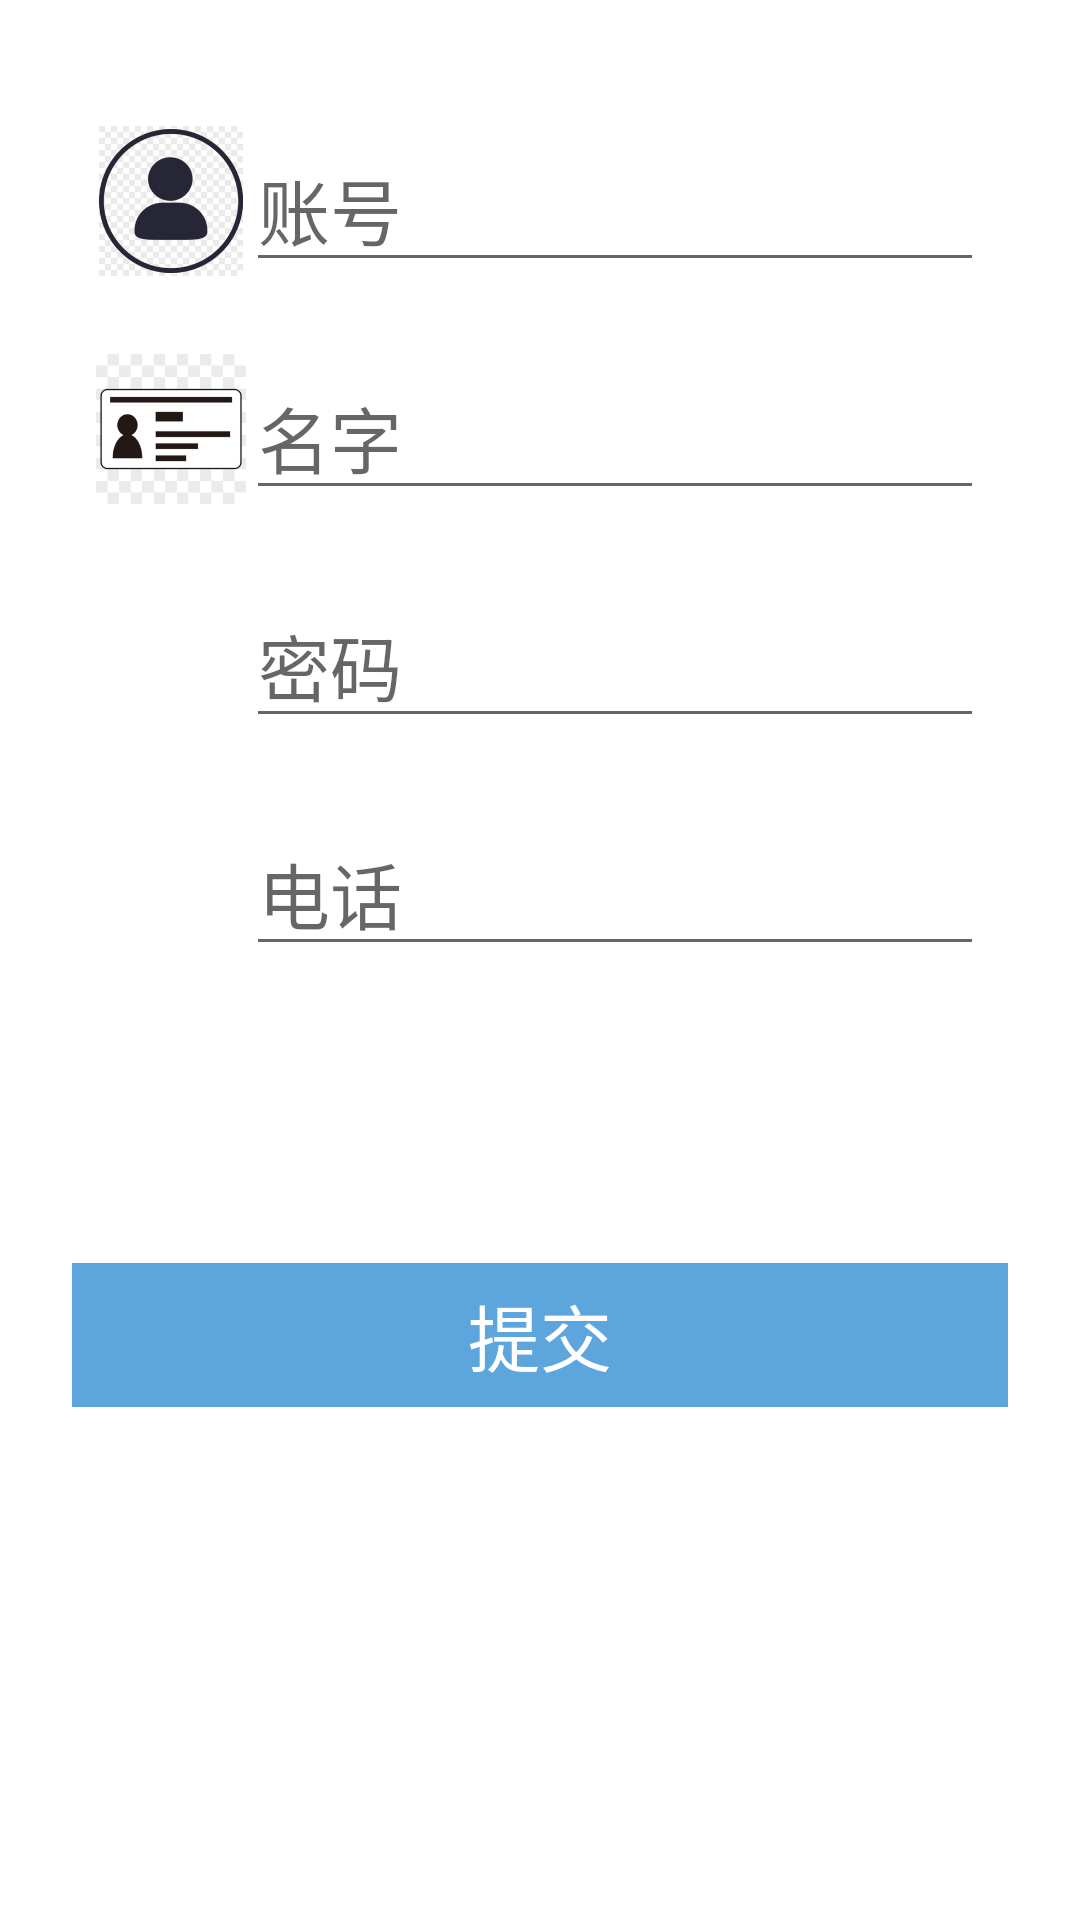

Reconstruct the res/layout file that produces this screen, plus the resources it refers to.
<!-- AndroidManifest.xml: application theme Theme.QRAndroid -->
<!-- res/layout/activity_register_fragment.xml -->
<?xml version="1.0" encoding="utf-8"?>
<LinearLayout xmlns:android="http://schemas.android.com/apk/res/android"
    xmlns:app="http://schemas.android.com/apk/res-auto"
    android:orientation="vertical"
    android:layout_width="match_parent"
    android:layout_height="match_parent"
    android:background="@android:color/white">

    <LinearLayout
        android:orientation="vertical"
        android:layout_width="match_parent"
        android:layout_height="wrap_content"
        android:paddingTop="30dp"
        android:paddingStart="32dp"
        android:paddingEnd="32dp"
        android:paddingBottom="24dp">

        <LinearLayout
            android:orientation="horizontal"
            android:layout_width="match_parent"
            android:layout_height="wrap_content"
            android:paddingTop="12dp"
            android:paddingBottom="12dp">

            <ImageView
                android:layout_width="50dp"
                android:layout_height="50dp"
                app:srcCompat="@drawable/account" />

            <EditText
                android:id="@+id/editText_register_nickName"
                android:layout_width="0dp"
                android:layout_height="wrap_content"
                android:layout_weight="1"
                android:ems="10"
                android:maxLength="100"
                android:hint="@string/account"
                android:inputType="textPersonName"
                android:textSize="24dp"/>
        </LinearLayout>

        <LinearLayout
            android:orientation="horizontal"
            android:layout_width="match_parent"
            android:layout_height="wrap_content"
            android:paddingTop="12dp"
            android:paddingBottom="12dp">

            <ImageView
                android:layout_width="50dp"
                android:layout_height="50dp"
                app:srcCompat="@drawable/name" />

            <EditText
                android:id="@+id/editText_register_Name"
                android:layout_width="0dp"
                android:layout_height="wrap_content"
                android:layout_weight="1"
                android:ems="10"
                android:maxLength="100"
                android:hint="@string/name"
                android:inputType="textPersonName"
                android:textSize="24dp"/>
        </LinearLayout>

        <LinearLayout
            android:orientation="horizontal"
            android:layout_width="match_parent"
            android:layout_height="wrap_content"
            android:paddingTop="12dp"
            android:paddingBottom="12dp">

            <ImageView
                android:layout_width="50dp"
                android:layout_height="50dp"
                app:srcCompat="@drawable/pwd" />

            <EditText
                android:id="@+id/editText_register_password"
                android:layout_width="match_parent"
                android:layout_height="wrap_content"
                android:ems="10"
                android:maxLength="100"
                android:hint="@string/pwd"
                android:inputType="textPassword"
                android:textSize="24sp"/>
        </LinearLayout>

        <LinearLayout
            android:orientation="horizontal"
            android:layout_width="match_parent"
            android:layout_height="wrap_content"
            android:paddingTop="12dp"
            android:paddingBottom="12dp">

            <ImageView
                android:layout_width="50dp"
                android:layout_height="50dp"
                app:srcCompat="@drawable/phone" />

            <EditText
                android:id="@+id/editText_register_phone"
                android:layout_width="match_parent"
                android:layout_height="wrap_content"
                android:ems="10"
                android:maxLength="100"
                android:hint="@string/phone"
                android:inputType="textPassword"
                android:textSize="24sp"/>
        </LinearLayout>

        <TextView
            android:id="@+id/register_warning"
            android:layout_width="match_parent"
            android:layout_height="wrap_content"
            android:layout_marginTop="20dp"
            android:textColor="#DC143C"/>

    </LinearLayout>


    <LinearLayout
        android:orientation="horizontal"
        android:layout_width="match_parent"
        android:layout_height="wrap_content"
        android:padding="24dp">


        <Button
            android:id="@+id/button_commit"
            android:layout_width="wrap_content"
            android:layout_height="wrap_content"
            android:layout_weight="1"
            android:textSize="24sp"
            android:text="@string/submit"
            android:textColor="@color/white"
            android:background="@color/blue"/>


    </LinearLayout>

</LinearLayout>
<!-- resources referenced by this layout -->
<resources>
  <color name="blue">#5DA5DD</color>
  <color name="white">#FFFFFFFF</color>
  <!-- drawable account: jpg bitmap (drawable, 20416 bytes) -->
  <!-- drawable name: jpg bitmap (drawable, 8547 bytes) -->
  <string name="account">账号</string>
  <string name="name">名字</string>
  <string name="phone">电话</string>
  <string name="pwd">密码</string>
  <string name="submit">提交</string>
  <style name="Theme.QRAndroid" parent="Theme.MaterialComponents.DayNight.DarkActionBar">
          
          <item name="colorPrimary">@color/purple_500</item>
  
          <item name="colorPrimaryVariant">@color/purple_700</item>
          <item name="colorOnPrimary">@color/white</item>
          
          <item name="colorSecondary">@color/teal_200</item>
          <item name="colorSecondaryVariant">@color/teal_700</item>
          <item name="colorOnSecondary">@color/black</item>
          
          <item name="android:statusBarColor" tools:targetApi="l">?attr/colorPrimaryVariant</item>
          
      </style>
  <color name="purple_500">#FF6200EE</color>
  <color name="purple_700">#FF3700B3</color>
  <color name="teal_200">#FF03DAC5</color>
  <color name="teal_700">#FF018786</color>
  <color name="black">#FF000000</color>
</resources>
